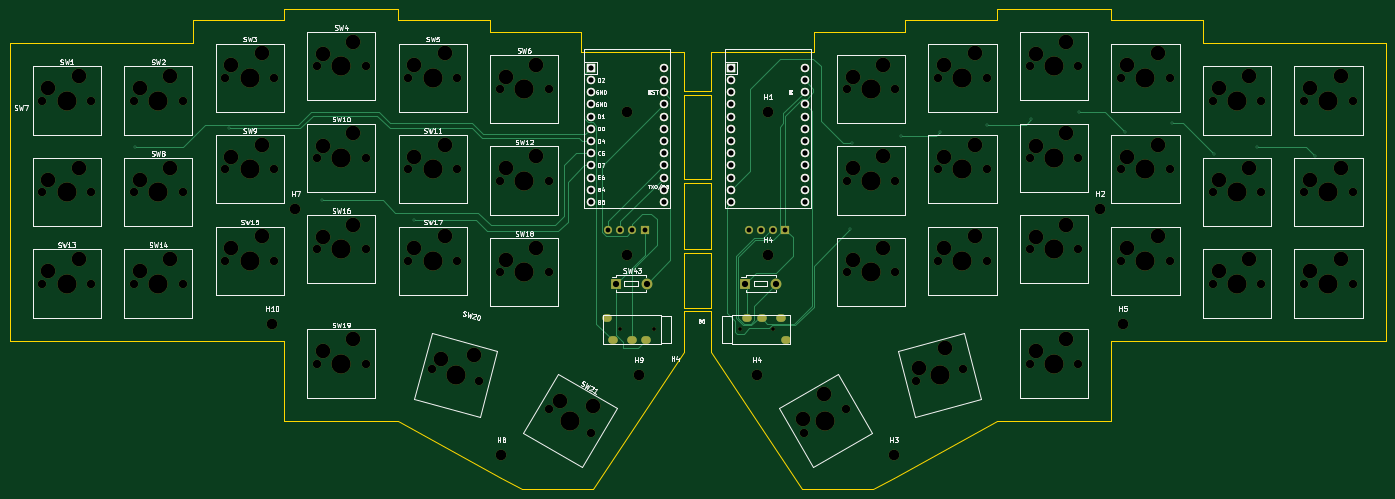
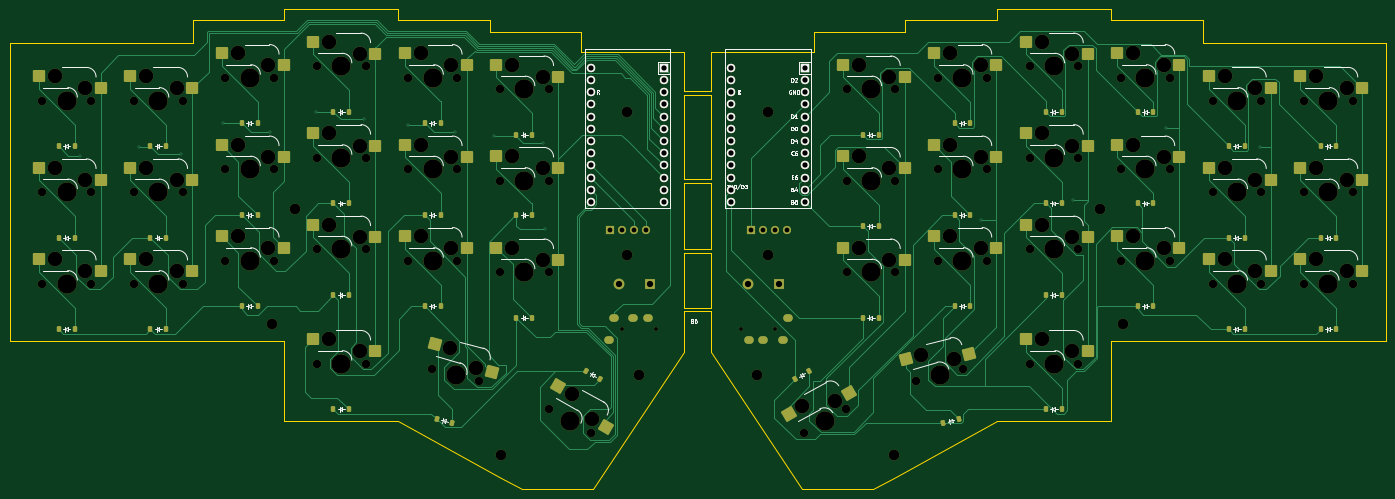
Circuit board: 11 layer files. Board 286.5 x 100.0 mm.
- bottom_copper: SplitKeyboard-B_Cu.gbr (51139 bytes)
- bottom_mask: SplitKeyboard-B_Mask.gbr (17221 bytes)
- paste: SplitKeyboard-B_Paste.gbr (7872 bytes)
- bottom_silk: SplitKeyboard-B_Silkscreen.gbr (47650 bytes)
- outline: SplitKeyboard-Edge_Cuts.gbr (3972 bytes)
- top_copper: SplitKeyboard-F_Cu.gbr (13206 bytes)
- top_mask: SplitKeyboard-F_Mask.gbr (10289 bytes)
- paste: SplitKeyboard-F_Paste.gbr (456 bytes)
- top_silk: SplitKeyboard-F_Silkscreen.gbr (86957 bytes)
- drill: SplitKeyboard-NPTH.drl (4430 bytes)
- drill: SplitKeyboard-PTH.drl (2267 bytes)

=== bottom_copper: SplitKeyboard-B_Cu.gbr (51139 bytes, source omitted) ===
=== bottom_mask: SplitKeyboard-B_Mask.gbr (17221 bytes, source omitted) ===
=== paste: SplitKeyboard-B_Paste.gbr (7872 bytes, source omitted) ===
=== bottom_silk: SplitKeyboard-B_Silkscreen.gbr (47650 bytes, source omitted) ===
=== outline: SplitKeyboard-Edge_Cuts.gbr ===
%TF.GenerationSoftware,KiCad,Pcbnew,9.0.6*%
%TF.CreationDate,2025-12-07T00:05:39-06:00*%
%TF.ProjectId,SplitKeyboard,53706c69-744b-4657-9962-6f6172642e6b,rev?*%
%TF.SameCoordinates,Original*%
%TF.FileFunction,Profile,NP*%
%FSLAX46Y46*%
G04 Gerber Fmt 4.6, Leading zero omitted, Abs format (unit mm)*
G04 Created by KiCad (PCBNEW 9.0.6) date 2025-12-07 00:05:39*
%MOMM*%
%LPD*%
G01*
G04 APERTURE LIST*
%TA.AperFunction,Profile*%
%ADD10C,0.050000*%
%TD*%
G04 APERTURE END LIST*
D10*
X152177904Y-102937500D02*
X146675000Y-102937500D01*
X146675000Y-102175000D02*
X152177904Y-102175000D01*
X152178200Y-114375000D02*
X146675000Y-114375000D01*
X146678200Y-115137500D02*
X152178220Y-115137500D01*
X146675000Y-88450000D02*
X152177904Y-88450000D01*
X146675000Y-87687500D02*
X152177904Y-87687500D01*
X146675000Y-70150000D02*
X152177904Y-70150000D01*
X146675000Y-69387500D02*
X152177904Y-69387500D01*
X152178220Y-115137500D02*
X152178200Y-117425000D01*
X152177904Y-102937500D02*
X152178200Y-114375000D01*
X152177904Y-88450000D02*
X152177904Y-102175000D01*
X152177904Y-65193750D02*
X152177904Y-69387500D01*
X146675000Y-68625000D02*
X146675000Y-69387500D01*
X146678200Y-117425000D02*
X146678200Y-115137500D01*
X146675000Y-102937500D02*
X146675000Y-114375000D01*
X146675000Y-88450000D02*
X146675000Y-102175000D01*
X146675000Y-65193750D02*
X146675000Y-68625000D01*
X152177904Y-61062721D02*
X152177904Y-65193750D01*
X254571654Y-54600221D02*
X235521654Y-54600221D01*
X292671654Y-121275221D02*
X237902904Y-121275221D01*
X235521654Y-54600221D02*
X235521654Y-52218971D01*
X171227904Y-152231471D02*
X185991655Y-152231471D01*
X63331250Y-52218750D02*
X87143750Y-52218750D01*
X254571654Y-59362721D02*
X292671654Y-59362721D01*
X106193750Y-54600000D02*
X106193750Y-56981250D01*
X171227904Y-152231471D02*
X152177904Y-123656471D01*
X235521654Y-121275221D02*
X235521654Y-137943971D01*
X235521654Y-137943971D02*
X211709154Y-137943971D01*
X63331250Y-137943750D02*
X87143750Y-137943750D01*
X292671654Y-59362721D02*
X292671654Y-121275221D01*
X146678200Y-119913100D02*
X146678200Y-117806250D01*
X63331250Y-121275000D02*
X63331250Y-137943750D01*
X235521654Y-52218971D02*
X211709154Y-52218971D01*
X173609154Y-61062721D02*
X152177904Y-61062721D01*
X152178200Y-118187500D02*
X152178200Y-117425000D01*
X146675000Y-123656250D02*
X146678200Y-119913100D01*
X127625000Y-152231250D02*
X146675000Y-123656250D01*
X152178200Y-119543100D02*
X152177904Y-123656471D01*
X6181250Y-121275000D02*
X60950000Y-121275000D01*
X211709154Y-137943971D02*
X190277904Y-149850221D01*
X211709154Y-52218971D02*
X211709154Y-54600221D01*
X190277904Y-149850221D02*
X185991655Y-152231471D01*
X108575000Y-149850000D02*
X112861249Y-152231250D01*
X173609154Y-56981471D02*
X173609154Y-61062721D01*
X211709154Y-54600221D02*
X192659154Y-54600221D01*
X254571654Y-59362721D02*
X254571654Y-54600221D01*
X60950000Y-121275000D02*
X63331250Y-121275000D01*
X63331250Y-54600000D02*
X63331250Y-52218750D01*
X192659154Y-56981471D02*
X173609154Y-56981471D01*
X146678200Y-117806250D02*
X146678200Y-117425000D01*
X106193750Y-56981250D02*
X125243750Y-56981250D01*
X44281250Y-54600000D02*
X63331250Y-54600000D01*
X87143750Y-54600000D02*
X106193750Y-54600000D01*
X127625000Y-152231250D02*
X112861249Y-152231250D01*
X152178200Y-119543100D02*
X152178200Y-118187500D01*
X87143750Y-52218750D02*
X87143750Y-54600000D01*
X192659154Y-54600221D02*
X192659154Y-56981471D01*
X87143750Y-137943750D02*
X108575000Y-149850000D01*
X237902904Y-121275221D02*
X235521654Y-121275221D01*
X44281250Y-59362500D02*
X44281250Y-54600000D01*
X44281250Y-59362500D02*
X6181250Y-59362500D01*
X125243750Y-56981250D02*
X125243750Y-61062500D01*
X6181250Y-59362500D02*
X6181250Y-121275000D01*
X125243750Y-61062500D02*
X146675000Y-61062500D01*
X146675000Y-61743750D02*
X146675000Y-61062500D01*
X146675000Y-62725600D02*
X146675000Y-65193750D01*
X146675000Y-61743750D02*
X146675000Y-62725600D01*
X152177904Y-70150000D02*
X152177904Y-87687500D01*
X146675000Y-70150000D02*
X146675000Y-87687500D01*
M02*

=== top_copper: SplitKeyboard-F_Cu.gbr (13206 bytes, source omitted) ===
=== top_mask: SplitKeyboard-F_Mask.gbr (10289 bytes, source omitted) ===
=== paste: SplitKeyboard-F_Paste.gbr ===
%TF.GenerationSoftware,KiCad,Pcbnew,9.0.6*%
%TF.CreationDate,2025-12-07T00:05:39-06:00*%
%TF.ProjectId,SplitKeyboard,53706c69-744b-4657-9962-6f6172642e6b,rev?*%
%TF.SameCoordinates,Original*%
%TF.FileFunction,Paste,Top*%
%TF.FilePolarity,Positive*%
%FSLAX46Y46*%
G04 Gerber Fmt 4.6, Leading zero omitted, Abs format (unit mm)*
G04 Created by KiCad (PCBNEW 9.0.6) date 2025-12-07 00:05:39*
%MOMM*%
%LPD*%
G01*
G04 APERTURE LIST*
G04 APERTURE END LIST*
M02*

=== top_silk: SplitKeyboard-F_Silkscreen.gbr (86957 bytes, source omitted) ===
=== drill: SplitKeyboard-NPTH.drl ===
M48
; DRILL file {KiCad 9.0.6} date 2025-12-07T00:05:35-0600
; FORMAT={-:-/ absolute / metric / decimal}
; #@! TF.CreationDate,2025-12-07T00:05:35-06:00
; #@! TF.GenerationSoftware,Kicad,Pcbnew,9.0.6
; #@! TF.FileFunction,NonPlated,1,2,NPTH
FMAT,2
METRIC
; #@! TA.AperFunction,NonPlated,NPTH,ComponentDrill
T1C0.800
; #@! TA.AperFunction,NonPlated,NPTH,ComponentDrill
T2C1.750
; #@! TA.AperFunction,NonPlated,NPTH,ComponentDrill
T3C2.200
; #@! TA.AperFunction,NonPlated,NPTH,ComponentDrill
T4C3.050
; #@! TA.AperFunction,NonPlated,NPTH,ComponentDrill
T5C4.000
%
G90
G05
T1
X133.312Y-118.894
X140.313Y-118.894
X158.19Y-118.894
X165.19Y-118.894
T2
X13.008Y-71.269
X13.008Y-90.319
X13.008Y-109.369
X23.168Y-71.269
X23.168Y-90.319
X23.168Y-109.369
X32.057Y-71.269
X32.057Y-90.319
X32.057Y-109.369
X42.218Y-71.269
X42.218Y-90.319
X42.218Y-109.369
X51.107Y-66.506
X51.107Y-85.556
X51.107Y-104.606
X61.267Y-66.506
X61.267Y-85.556
X61.267Y-104.606
X70.157Y-64.125
X70.157Y-83.175
X70.157Y-102.225
X70.157Y-126.037
X80.317Y-64.125
X80.317Y-83.175
X80.317Y-102.225
X80.317Y-126.037
X89.207Y-66.506
X89.207Y-85.556
X89.207Y-104.606
X94.143Y-127.104
X99.367Y-66.506
X99.367Y-85.556
X99.367Y-104.606
X103.957Y-129.734
X108.257Y-68.888
X108.257Y-87.938
X108.257Y-106.987
X118.417Y-68.888
X118.417Y-87.938
X118.417Y-106.987
X118.463Y-135.404
X127.262Y-140.484
X171.591Y-140.484
X180.39Y-135.404
X180.435Y-68.888
X180.435Y-87.938
X180.435Y-106.988
X190.595Y-68.888
X190.595Y-87.938
X190.595Y-106.988
X194.896Y-129.734
X199.485Y-66.506
X199.485Y-85.556
X199.485Y-104.606
X204.71Y-127.104
X209.645Y-66.506
X209.645Y-85.556
X209.645Y-104.606
X218.535Y-64.125
X218.535Y-83.175
X218.535Y-102.225
X218.535Y-126.038
X228.695Y-64.125
X228.695Y-83.175
X228.695Y-102.225
X228.695Y-126.038
X237.585Y-66.506
X237.585Y-85.556
X237.585Y-104.606
X247.745Y-66.506
X247.745Y-85.556
X247.745Y-104.606
X256.635Y-71.269
X256.635Y-90.319
X256.635Y-109.369
X266.795Y-71.269
X266.795Y-90.319
X266.795Y-109.369
X275.685Y-71.269
X275.685Y-90.319
X275.685Y-109.369
X285.845Y-71.269
X285.845Y-90.319
X285.845Y-109.369
T3
X60.881Y-117.769
X65.712Y-93.891
X108.575Y-145.088
X134.769Y-73.65
X134.769Y-103.416
X137.15Y-128.419
X161.703Y-128.419
X164.084Y-73.65
X164.084Y-103.416
X190.278Y-145.088
X233.177Y-93.794
X237.981Y-117.727
T4
X14.277Y-68.729
X14.277Y-87.779
X14.277Y-106.829
X20.627Y-66.189
X20.627Y-85.239
X20.627Y-104.289
X33.328Y-68.729
X33.328Y-87.779
X33.328Y-106.829
X39.677Y-66.189
X39.677Y-85.239
X39.677Y-104.289
X52.377Y-63.966
X52.377Y-83.016
X52.377Y-102.066
X58.727Y-61.426
X58.727Y-80.476
X58.727Y-99.526
X71.427Y-61.585
X71.427Y-80.635
X71.427Y-99.685
X71.427Y-123.497
X77.778Y-59.045
X77.778Y-78.095
X77.778Y-97.145
X77.778Y-120.957
X90.477Y-63.966
X90.477Y-83.016
X90.477Y-102.066
X96.027Y-124.979
X96.828Y-61.426
X96.828Y-80.476
X96.828Y-99.526
X102.818Y-124.169
X109.527Y-66.347
X109.527Y-85.397
X109.527Y-104.447
X115.877Y-63.807
X115.877Y-82.858
X115.877Y-101.907
X120.833Y-133.839
X127.602Y-134.814
X171.421Y-137.649
X175.65Y-132.275
X181.705Y-66.348
X181.705Y-85.398
X181.705Y-104.448
X188.055Y-63.808
X188.055Y-82.858
X188.055Y-101.908
X195.465Y-126.952
X200.755Y-63.966
X200.755Y-83.016
X200.755Y-102.066
X200.942Y-122.855
X207.105Y-61.426
X207.105Y-80.476
X207.105Y-99.526
X219.805Y-61.585
X219.805Y-80.635
X219.805Y-99.685
X219.805Y-123.498
X226.155Y-59.045
X226.155Y-78.095
X226.155Y-97.145
X226.155Y-120.958
X238.855Y-63.966
X238.855Y-83.016
X238.855Y-102.066
X245.205Y-61.426
X245.205Y-80.476
X245.205Y-99.526
X257.905Y-68.729
X257.905Y-87.779
X257.905Y-106.829
X264.255Y-66.189
X264.255Y-85.239
X264.255Y-104.289
X276.955Y-68.729
X276.955Y-87.779
X276.955Y-106.829
X283.305Y-66.189
X283.305Y-85.239
X283.305Y-104.289
T5
X18.087Y-71.269
X18.087Y-90.319
X18.087Y-109.369
X37.137Y-71.269
X37.137Y-90.319
X37.137Y-109.369
X56.188Y-66.506
X56.188Y-85.556
X56.188Y-104.606
X75.237Y-64.125
X75.237Y-83.175
X75.237Y-102.225
X75.237Y-126.037
X94.287Y-66.506
X94.287Y-85.556
X94.287Y-104.606
X99.05Y-128.419
X113.337Y-68.888
X113.337Y-87.938
X113.337Y-106.987
X122.862Y-137.944
X175.99Y-137.944
X185.515Y-68.888
X185.515Y-87.938
X185.515Y-106.988
X199.803Y-128.419
X204.565Y-66.506
X204.565Y-85.556
X204.565Y-104.606
X223.615Y-64.125
X223.615Y-83.175
X223.615Y-102.225
X223.615Y-126.038
X242.665Y-66.506
X242.665Y-85.556
X242.665Y-104.606
X261.715Y-71.269
X261.715Y-90.319
X261.715Y-109.369
X280.765Y-71.269
X280.765Y-90.319
X280.765Y-109.369
M30

=== drill: SplitKeyboard-PTH.drl ===
M48
; DRILL file {KiCad 9.0.6} date 2025-12-07T00:05:35-0600
; FORMAT={-:-/ absolute / metric / decimal}
; #@! TF.CreationDate,2025-12-07T00:05:35-06:00
; #@! TF.GenerationSoftware,Kicad,Pcbnew,9.0.6
; #@! TF.FileFunction,Plated,1,2,PTH
FMAT,2
METRIC
; #@! TA.AperFunction,Plated,PTH,ViaDrill
T1C0.300
; #@! TA.AperFunction,Plated,PTH,ComponentDrill
T2C0.900
; #@! TA.AperFunction,Plated,PTH,ComponentDrill
T3C1.000
; #@! TA.AperFunction,Plated,PTH,ComponentDrill
T4C1.092
; #@! TA.AperFunction,Plated,PTH,ComponentDrill
T5C1.300
%
G90
G05
T1
X32.387Y-80.888
X51.831Y-77.075
X71.275Y-91.944
X90.337Y-96.137
X181.165Y-98.044
X181.547Y-80.125
X191.84Y-78.6
X199.847Y-77.838
X209.759Y-76.313
X218.909Y-75.169
X228.822Y-73.644
X238.353Y-77.838
X248.265Y-75.931
X257.034Y-82.413
X265.803Y-80.888
X278.003Y-82.794
T3
X130.78Y-98.244
X133.32Y-98.244
X135.86Y-98.244
X138.4Y-98.244
X160.089Y-98.244
X162.629Y-98.244
X165.169Y-98.244
X167.709Y-98.244
T4
X127.149Y-64.442
X127.149Y-66.983
X127.149Y-69.522
X127.149Y-72.062
X127.149Y-74.602
X127.149Y-77.142
X127.149Y-79.682
X127.149Y-82.222
X127.149Y-84.763
X127.149Y-87.302
X127.149Y-89.843
X127.149Y-92.382
X142.389Y-64.442
X142.389Y-66.983
X142.389Y-69.522
X142.389Y-72.062
X142.389Y-74.602
X142.389Y-77.142
X142.389Y-79.682
X142.389Y-82.222
X142.389Y-84.763
X142.389Y-87.302
X142.389Y-89.843
X142.389Y-92.382
X156.464Y-64.443
X156.464Y-66.983
X156.464Y-69.523
X156.464Y-72.063
X156.464Y-74.603
X156.464Y-77.143
X156.464Y-79.683
X156.464Y-82.223
X156.464Y-84.763
X156.464Y-87.303
X156.464Y-89.843
X156.464Y-92.383
X171.704Y-64.443
X171.704Y-66.983
X171.704Y-69.523
X171.704Y-72.063
X171.704Y-74.603
X171.704Y-77.143
X171.704Y-79.683
X171.704Y-82.223
X171.704Y-84.763
X171.704Y-87.303
X171.704Y-89.843
X171.704Y-92.383
T5
X132.387Y-109.369
X138.887Y-109.369
X159.322Y-109.369
X165.822Y-109.369
T2
G00X130.812Y-116.594
M15
G01X130.412Y-116.594
M16
G05
G00X131.912Y-121.194
M15
G01X131.512Y-121.194
M16
G05
G00X135.912Y-121.194
M15
G01X135.512Y-121.194
M16
G05
G00X138.913Y-121.194
M15
G01X138.513Y-121.194
M16
G05
G00X159.59Y-116.594
M15
G01X159.99Y-116.594
M16
G05
G00X162.59Y-116.594
M15
G01X162.99Y-116.594
M16
G05
G00X166.59Y-116.594
M15
G01X166.99Y-116.594
M16
G05
G00X167.69Y-121.194
M15
G01X168.09Y-121.194
M16
G05
M30

